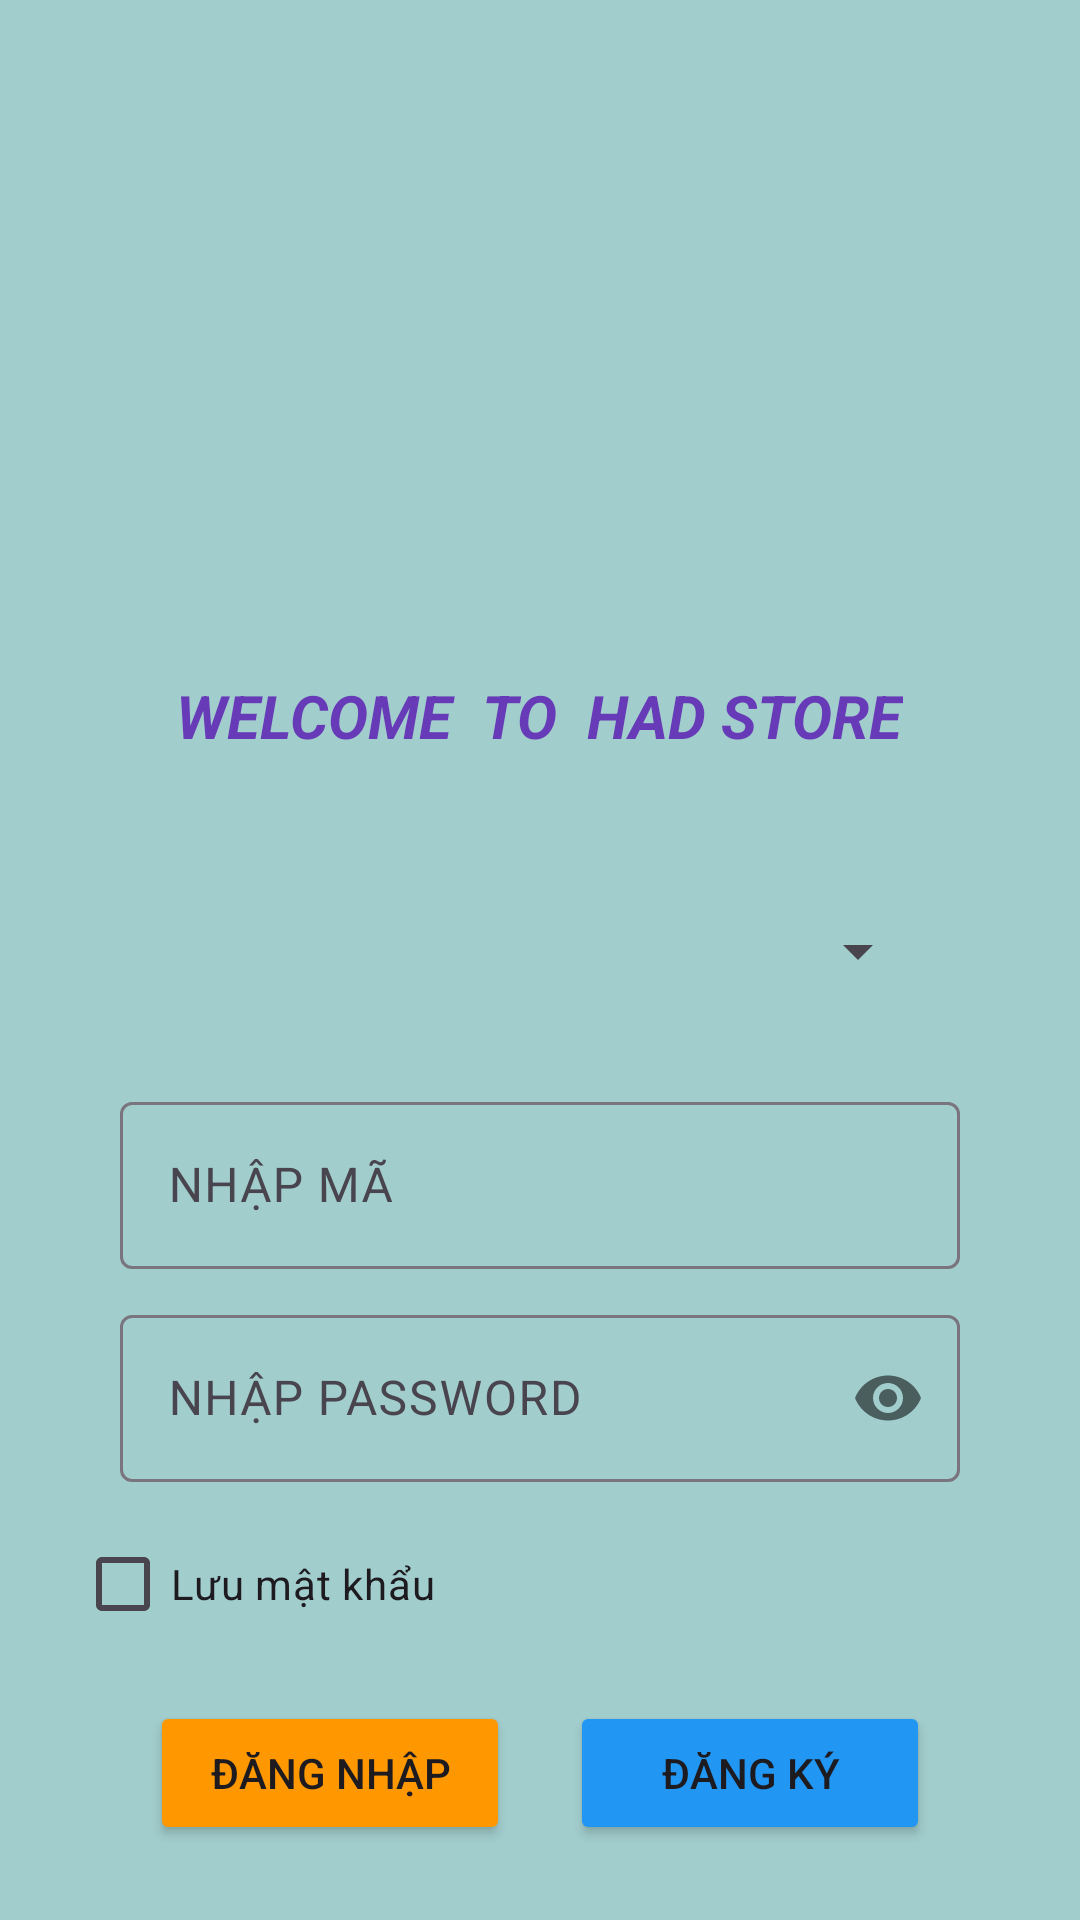

Write the Android layout XML for this screen, with the resource values it uses.
<!-- AndroidManifest.xml: application theme Theme.HAD_STORE -->
<!-- res/layout/activity_man_hinh_dang_nhap.xml -->
<?xml version="1.0" encoding="utf-8"?>
<LinearLayout xmlns:android="http://schemas.android.com/apk/res/android"
    xmlns:app="http://schemas.android.com/apk/res-auto"
    xmlns:tools="http://schemas.android.com/tools"
    android:layout_width="match_parent"
    android:layout_height="match_parent"
    android:orientation="vertical"
    android:background="#A2CDCD"
    android:gravity="center"
    >
    <ImageView
        android:id="@+id/imglogofpt"
        android:layout_width="300dp"
        android:layout_height="200dp"
        android:layout_gravity="center"
        android:src="@drawable/img_1"
        />
    <TextView
        android:layout_width="wrap_content"
        android:layout_height="wrap_content"
        android:layout_gravity="center"
        android:text="WELCOME  TO  HAD STORE"
        android:textSize="20dp"
        android:textStyle="italic|bold"
        android:textColor="#673AB7"
        android:layout_marginBottom="40dp"
        />
    <Spinner
        android:layout_width="match_parent"
        android:layout_height="50dp"
        android:id="@+id/spDangNhap"
        android:layout_marginLeft="50dp"
        android:layout_marginRight="50dp"
        android:layout_marginBottom="20dp"/>

    <com.google.android.material.textfield.TextInputLayout
        android:id="@+id/tildangnhap"
        android:layout_width="300dp"
        android:layout_height="wrap_content"
        android:layout_gravity="center"
        >

        <com.google.android.material.textfield.TextInputEditText
            android:layout_width="match_parent"
            android:layout_height="wrap_content"
            android:layout_margin="10dp"
            android:id="@+id/edMaNvDn"
            android:hint="NHẬP MÃ " />

        <com.google.android.material.textfield.TextInputLayout
            android:layout_width="match_parent"
            android:layout_height="match_parent"
            app:passwordToggleEnabled="true"
            >

            <com.google.android.material.textfield.TextInputEditText
                android:layout_width="match_parent"
                android:layout_height="wrap_content"
                android:inputType="textPassword"
                android:id="@+id/edMatKhauNvDn"
                android:layout_margin="10dp"
                android:hint="NHẬP PASSWORD" />
        </com.google.android.material.textfield.TextInputLayout>
    </com.google.android.material.textfield.TextInputLayout>
    <CheckBox
        android:layout_width="match_parent"
        android:layout_height="wrap_content"
        android:text="Lưu mật khẩu"
        android:layout_marginLeft="50px"
        android:id="@+id/chkRememberPass"
        />



    <LinearLayout
        android:layout_width="wrap_content"
        android:layout_height="wrap_content"
        android:orientation="horizontal"
        android:layout_marginTop="15dp"
        android:layout_gravity="center"
        >
        <Button
            android:layout_marginRight="20dp"
            android:id="@+id/btnLogin"
            android:layout_width="120dp"
            android:layout_height="wrap_content"
            android:layout_weight="1"
            android:backgroundTint="#FF9800"
            android:text="Đăng nhập" />
        <Button
            android:id="@+id/btnDangKyDn"
            android:layout_width="120dp"
            android:backgroundTint="#2196F3"
            android:layout_height="wrap_content"
            android:layout_weight="1"
            android:text="Đăng ký" />
    </LinearLayout>


</LinearLayout>
<!-- resources referenced by this layout -->
<resources>
  <style name="Theme.HAD_STORE" parent="Base.Theme.HAD_STORE" />
  <style name="Base.Theme.HAD_STORE" parent="Theme.Material3.DayNight.NoActionBar">
          
          
      </style>
</resources>
